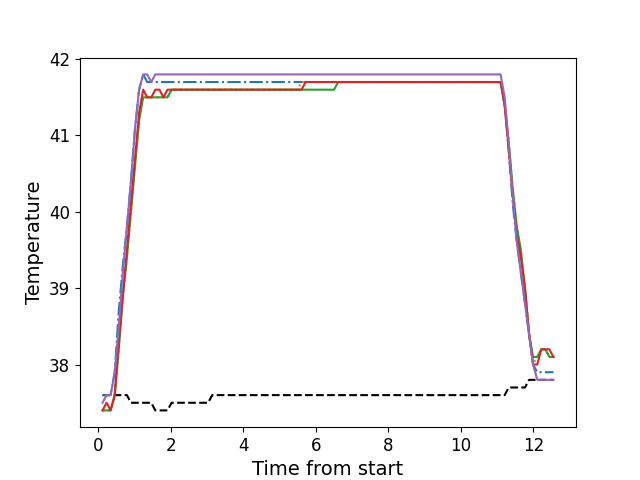

Source data for this figure (header and first rows):
, times, neutral, z1, z2, z3, z4, z5
0, 0.117, 37.6, 37.6, 37.4, 37.4, 37.4, 37.5
1, 0.228, 37.6, 37.6, 37.4, 37.4, 37.5, 37.6
2, 0.34, 37.6, 37.6, 37.4, 37.4, 37.4, 37.6
3, 0.4525, 37.6, 37.9, 37.6, 37.6, 37.6, 37.9
4, 0.5645, 37.6, 38.7, 38.2, 38.2, 38.3, 38.5
5, 0.6769, 37.6, 39.3, 38.9, 38.9, 38.9, 39.2
6, 0.7889, 37.6, 39.8, 39.4, 39.4, 39.5, 39.8
7, 0.9009, 37.5, 40.4, 40.0, 40.0, 40.1, 40.4
8, 1.014, 37.5, 41.1, 40.7, 40.6, 40.7, 41.1
9, 1.126, 37.5, 41.6, 41.2, 41.2, 41.3, 41.6
10, 1.237, 37.5, 41.8, 41.5, 41.5, 41.6, 41.8
11, 1.35, 37.5, 41.7, 41.5, 41.5, 41.5, 41.8
12, 1.461, 37.5, 41.7, 41.5, 41.5, 41.5, 41.7
13, 1.573, 37.4, 41.7, 41.5, 41.5, 41.6, 41.8
14, 1.685, 37.4, 41.7, 41.5, 41.5, 41.6, 41.8
15, 1.797, 37.4, 41.7, 41.5, 41.5, 41.5, 41.8
16, 1.909, 37.4, 41.7, 41.5, 41.5, 41.6, 41.8
17, 2.022, 37.5, 41.7, 41.6, 41.6, 41.6, 41.8
18, 2.134, 37.5, 41.7, 41.6, 41.6, 41.6, 41.8
19, 2.246, 37.5, 41.7, 41.6, 41.6, 41.6, 41.8
20, 2.359, 37.5, 41.7, 41.6, 41.6, 41.6, 41.8
21, 2.471, 37.5, 41.7, 41.6, 41.6, 41.6, 41.8
22, 2.582, 37.5, 41.7, 41.6, 41.6, 41.6, 41.8
23, 2.694, 37.5, 41.7, 41.6, 41.6, 41.6, 41.8
24, 2.806, 37.5, 41.7, 41.6, 41.6, 41.6, 41.8
25, 2.918, 37.5, 41.7, 41.6, 41.6, 41.6, 41.8
26, 3.03, 37.5, 41.7, 41.6, 41.6, 41.6, 41.8
27, 3.142, 37.6, 41.7, 41.6, 41.6, 41.6, 41.8
28, 3.254, 37.6, 41.7, 41.6, 41.6, 41.6, 41.8
29, 3.366, 37.6, 41.7, 41.6, 41.6, 41.6, 41.8
30, 3.479, 37.6, 41.7, 41.6, 41.6, 41.6, 41.8
31, 3.59, 37.6, 41.7, 41.6, 41.6, 41.6, 41.8
32, 3.703, 37.6, 41.7, 41.6, 41.6, 41.6, 41.8
33, 3.815, 37.6, 41.7, 41.6, 41.6, 41.6, 41.8
34, 3.927, 37.6, 41.7, 41.6, 41.6, 41.6, 41.8
35, 4.038, 37.6, 41.7, 41.6, 41.6, 41.6, 41.8
36, 4.15, 37.6, 41.7, 41.6, 41.6, 41.6, 41.8
37, 4.263, 37.6, 41.7, 41.6, 41.6, 41.6, 41.8
38, 4.375, 37.6, 41.7, 41.6, 41.6, 41.6, 41.8
39, 4.487, 37.6, 41.7, 41.6, 41.6, 41.6, 41.8
40, 4.599, 37.6, 41.7, 41.6, 41.6, 41.6, 41.8
41, 4.711, 37.6, 41.7, 41.6, 41.6, 41.6, 41.8
42, 4.823, 37.6, 41.7, 41.6, 41.6, 41.6, 41.8
43, 4.935, 37.6, 41.7, 41.6, 41.6, 41.6, 41.8
44, 5.048, 37.6, 41.7, 41.6, 41.6, 41.6, 41.8
45, 5.16, 37.6, 41.7, 41.6, 41.6, 41.6, 41.8
46, 5.271, 37.6, 41.7, 41.6, 41.6, 41.6, 41.8
47, 5.383, 37.6, 41.7, 41.6, 41.6, 41.6, 41.8
48, 5.495, 37.6, 41.7, 41.6, 41.6, 41.6, 41.8
49, 5.607, 37.6, 41.7, 41.7, 41.6, 41.6, 41.8
50, 5.719, 37.6, 41.7, 41.7, 41.6, 41.7, 41.8
51, 5.831, 37.6, 41.7, 41.7, 41.6, 41.7, 41.8
52, 5.943, 37.6, 41.7, 41.7, 41.6, 41.7, 41.8
53, 6.055, 37.6, 41.7, 41.7, 41.6, 41.7, 41.8
54, 6.168, 37.6, 41.7, 41.7, 41.6, 41.7, 41.8
55, 6.279, 37.6, 41.7, 41.7, 41.6, 41.7, 41.8
56, 6.391, 37.6, 41.7, 41.7, 41.6, 41.7, 41.8
57, 6.504, 37.6, 41.7, 41.7, 41.6, 41.7, 41.8
58, 6.615, 37.6, 41.7, 41.7, 41.7, 41.7, 41.8
59, 6.728, 37.6, 41.7, 41.7, 41.7, 41.7, 41.8
... 52 more rows
